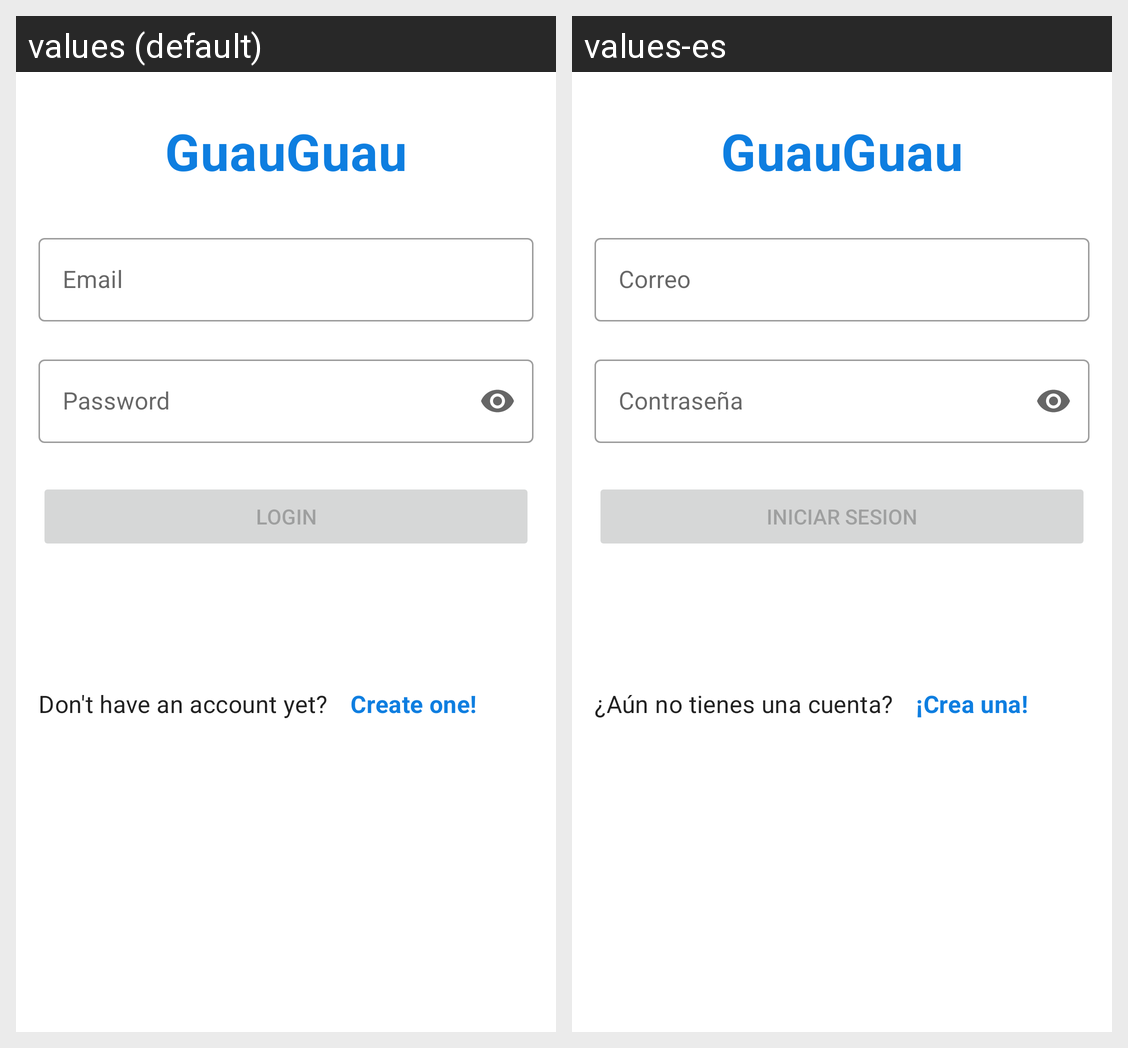

This grid shows one Android layout under two languages. Give, for every string resource on the screen, its name, the default text and each shown locale's text.
Android screen res/layout/fragment_login.xml rendered under 2 locales, left to right: values (default), values-es. Device: Nexus 5 (rendered at 1080×1920; each locale shown at half size, 540×960, under a caption strip naming it); theme Theme.Guauguau.
Strings drawn on this screen, with the default value and each locale's value (text and hints the layout hard-codes, and strings that could not be matched under every locale, appear in the picture but are not listed):

guauguau
  values: GuauGuau
  values-es: GuauGuau

email
  values: Email
  values-es: Correo

password
  values: Password
  values-es: Contraseña

login
  values: Login
  values-es: Iniciar sesion

signup_text
  values: Don't have an account yet?
  values-es: ¿Aún no tienes una cuenta?

create_an_account
  values: Create one!
  values-es: ¡Crea una!
